pico-8 play session: no input (idle), after a click and taps of 🅾, ❎, 🅾+❎, 🅾 in the second before t = 0

[t = 1 s] idle ~1s (no d-pad/buttons)
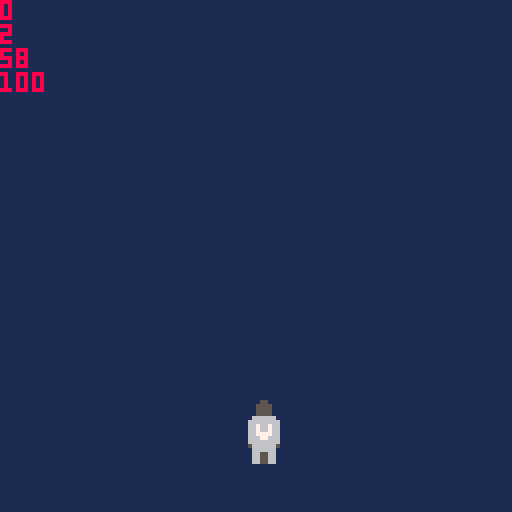

pico-8 cartridge
version 41
__lua__
debug = true

rot = 0

xp = 58
yp = 64

xa = 0
ya = 0

fs = 1

function _update()
	rot += 1/360
	if btn(⬆️) then
	 fs=17
	 ya = max(ya - 0.25, -3)
	 sfx(o)
	elseif btn(⬇️) then
	 fs=33
	 ya = min(ya + 0.225, 5)
	 sfx(0)
	else
	 ya= min(ya + 0.2, 2)
	 fs=1
	 sfx(-1)
	end
	yp = min(yp+ya, 100)
end

function _draw()
 cls(1)
 spr(fs, xp, yp)
	spr(fs+1, xp+8,yp)
	spr(fs+2, xp, yp+8)
	spr(fs+3, xp+8, yp+8)

	if debug then
		print(xa, 0, 0, 8)
		print(ya)
		print(xp)
		print(yp)
	end
end
__gfx__
00000000000000055000000000006677776600000000000000000000000000000000000000000000000000000000000000000000000000000000000000000000
00000000000000555500000000006667766600000000000000000000000000000000000000000000000000000000000000000000000000000000000000000000
00700700000000555500000000006666666600000000000000000000000000000000000000000000000000000000000000000000000000000000000000000000
00077000000000555500000000005666666500000000000000000000000000000000000000000000000000000000000000000000000000000000000000000000
00077000000006666660000000000666666000000000000000000000000000000000000000000000000000000000000000000000000000000000000000000000
00700700000066666666000000000665566000000000000000000000000000000000000000000000000000000000000000000000000000000000000000000000
00000000000066766766000000000665566000000000000000000000000000000000000000000000000000000000000000000000000000000000000000000000
00000000000066766766000000000665566000000000000000000000000000000000000000000000000000000000000000000000000000000000000000000000
00000000000000055000000000006677776600000000000000000000000000000000000000000000000000000000000000000000000000000000000000000000
00000000000000555500000000006617716600000000000000000000000000000000000000000000000000000000000000000000000000000000000000000000
000000000000005555000000000066c88c6500000000000000000000000000000000000000000000000000000000000000000000000000000000000000000000
000000000000005555000000000056c99c6000000000000000000000000000000000000000000000000000000000000000000000000000000000000000000000
0000000000000666666000000000068aa86000000000000000000000000000000000000000000000000000000000000000000000000000000000000000000000
00000000000066666666000000000695596000000000000000000000000000000000000000000000000000000000000000000000000000000000000000000000
000000000000667667660000000006a55a6000000000000000000000000000000000000000000000000000000000000000000000000000000000000000000000
00000000000066766766000000000665566000000000000000000000000000000000000000000000000000000000000000000000000000000000000000000000
00000000000000055000000000006677776600000000000000000000000000000000000000000000000000000000000000000000000000000000000000000000
00000000000000555500000000006667766600000000000000000000000000000000000000000000000000000000000000000000000000000000000000000000
00000000000000555500000000006666666600000000000000000000000000000000000000000000000000000000000000000000000000000000000000000000
00000000000000555500000000005666666600000000000000000000000000000000000000000000000000000000000000000000000000000000000000000000
00000000000006c66c60000000000666666500000000000000000000000000000000000000000000000000000000000000000000000000000000000000000000
00000000000066166166000000000665566000000000000000000000000000000000000000000000000000000000000000000000000000000000000000000000
00000000000066766766000000000665566000000000000000000000000000000000000000000000000000000000000000000000000000000000000000000000
00000000000066766766000000000665566000000000000000000000000000000000000000000000000000000000000000000000000000000000000000000000
